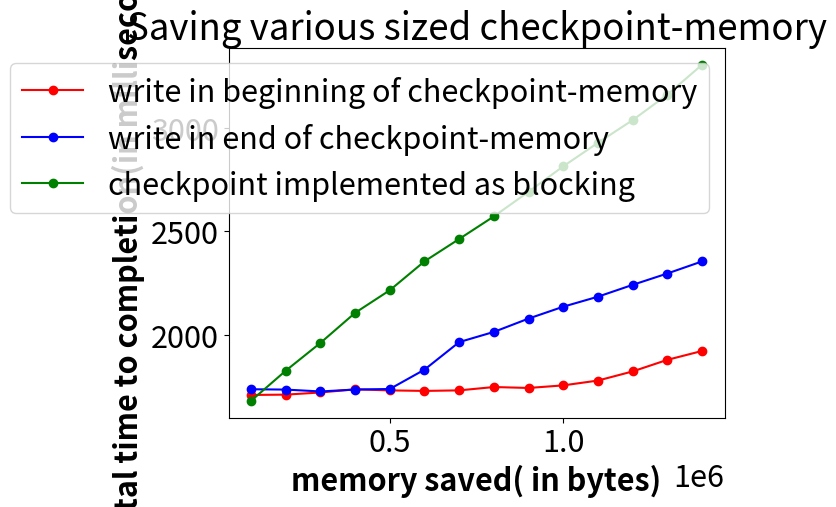

The matplotlib source for this figure:
import numpy as np
from matplotlib import pyplot as plt


mem_allocated = [100000, 200000, 300000, 400000, 500000, 600000, 700000, 800000, 900000, 1000000,
                 1100000, 1200000, 1300000, 1400000]

time_beginning = [1711829, 1713488, 1723865, 1739075, 1733932, 1731423, 1734006, 1750109, 1745650,
                  1758049, 1781344, 1825320, 1881137, 1923902]

time_end = [1739457, 1737809, 1728767, 1738050, 1740643, 1833965, 1966773, 2015825, 2080127, 2137384,
            2185650, 2242634, 2297403, 2355665]

time_blocking = [1683672, 1828844, 1962893, 2107789, 2216859, 2355986, 2463832, 2572675, 2691470, 2814105, 2927513, 3036821, 3159405, 3303521]

#time_control = [193554.0, 193554.0, 193554.0, 193554.0, 193554.0,
#                193554.0, 193554.0, 193554.0, 193554.0, 193554.0]

# convert to millisec
time_beginning = [float(x) / 1000.0 for x in time_beginning]
time_end = [float(x) / 1000.0 for x in time_end]
time_blocking = [float(x) / 1000.0 for x in time_blocking]
#time_control = [x / 1000.0 for x in time_control]


plt.rcParams.update({'font.size': 22})

# Make the plot
plt.plot(mem_allocated, time_beginning, color='red', marker='o', label='write in beginning of checkpoint-memory')

plt.plot(mem_allocated, time_end, color='blue', marker='o', label='write in end of checkpoint-memory')
plt.plot(mem_allocated, time_blocking, color='green', marker='o', label='checkpoint implemented as blocking')
#plt.plot(mem_allocated, time_control, color='gray', label='no checkpoint (control)')

 
plt.xlabel('memory saved( in bytes)', fontweight='bold')
plt.ylabel('total time to completion(in milliseconds)', fontweight='bold')
plt.title("Saving various sized checkpoint-memory")
# Create legend & Show graphic
plt.legend()
plt.show()

